Run: headless pygame with SDL's dummy video driver; simulated clock (each Clock.tick advances the game by its frame time, no real sleeping); random seed 0; keys injected as events and as key.get_pressed() state; mouse plan: one left click at the window centre at the start of phase 2, then a move to the lower-right quarter at the start of phase 3.
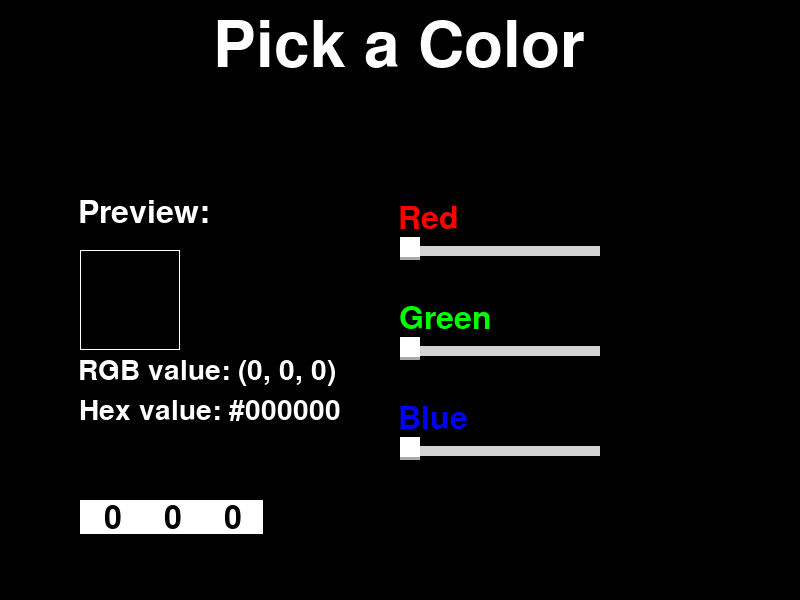
Frame 1 of 4 · flips 1–60 · no input
Frame 2 of 4 · flips 61–180 · clicked the window centre · tapped SPACE, RETURN · held RIGHT (→), D · screen unchanged from frame 1, image omitted
Frame 3 of 4 · flips 181–300 · moved the mouse to the lower-right quarter · held DOWN (↓), S · screen unchanged from frame 2, image omitted
Frame 4 of 4 · flips 301–420 · held LEFT (←), A, UP (↑), W · screen unchanged from frame 3, image omitted

The pygame program that drew these frames:

import pygame as pg
import pygame.freetype
import traceback


vec = pg.math.Vector2

def constrain(n, low, high):
    return max(min(n, high), low)


def rgb_to_hex(color):
    return '#{:02x}{:02x}{:02x}'.format(*color).upper()


class ColorPicker(pg.sprite.Sprite):
    def __init__(self, game, groups):
        super().__init__(groups)
        self.game = game
        self.rect = game.screen_rect.copy()
        self.image = pg.Surface(self.rect.size)
        
        # initialize sliders
        slider_positions = (
            (self.rect.centerx, 200),
            (self.rect.centerx, 300),
            (self.rect.centerx, 400)
            )
        self.sliders = [
            Slider(game, groups, slider_positions[0], 'Red'),
            Slider(game, groups, slider_positions[1], 'Green'),
            Slider(game, groups, slider_positions[2], 'Blue')
        ]
        
        self.color_value = [0, 0, 0]
        self.color_test = pg.Surface((100, 100))
        
        # Text fields for color values
        self.text_fields = [
            TextField(game, groups, position=(80, 500), 
                      default_text = '255', anchor='topleft'),
            TextField(game, groups, position=(140, 500), 
                      default_text = '255', anchor='topleft'),
            TextField(game, groups, position=(200, 500), 
                      default_text = '255', anchor='topleft'),
        ]
        
    
    def update(self, dt):
        self.image.fill(pg.Color('Black'))
        
        for i, slider in enumerate(self.sliders):
            self.color_value[i] = int(slider.value * 255)
            if slider.held:
                self.text_fields[i].highlighted = False
        
        for i, field in enumerate(self.text_fields):
            # if highlighted, get inputs from the user
            if field.highlighted:
                # deactivate all other text fields:
                others = [o for o in self.text_fields if o != field]
                for other in others:
                    other.highlighted = False
                
                for event in self.game.event_queue:
                    if event.type == pg.KEYDOWN:
                        char = chr(event.key)
                        if char in '1234567890':
                            field.text += chr(event.key)
                        elif event.key == pg.K_BACKSPACE:
                            field.text = field.text[:-1]
                if field.text:
                    self.color_value[i] = constrain(int(field.text), 0, 255)
                    field.text = f'{self.color_value[i]}'
                    #self.sliders[i].set_value(self.color_value[i])
                    self.sliders[i].value = self.color_value[i]
            else:
                field.text = f'{self.color_value[i]}'
        
        self.color_test.fill(self.color_value)
        self.image.blit(self.color_test, (80, 250))
        pg.draw.rect(self.image, pg.Color('white'), (80, 250, 100, 100), 1)
        
        font = self.game.fonts['arial']
        txt, rect = font.render('Pick a Color',
                                fgcolor=pg.Color('white'),
                                size=64)
        rect.centerx = self.rect.centerx
        rect.y = 20
        self.image.blit(txt, rect)
        
        txt, rect = font.render('Preview:',
                                fgcolor=pg.Color('white'),
                                size=32)
        rect.topleft = (80, 200)
        self.image.blit(txt, rect)

        rgb_text = f'RGB value: {tuple(self.color_value)}'
        txt, rect = font.render(rgb_text,
                                fgcolor=pg.Color('white'),
                                size=28)
        rect.topleft = (80, 360)
        self.image.blit(txt, rect)
        
        rgb_text = f'Hex value: {rgb_to_hex(self.color_value)}'
        txt, rect = font.render(rgb_text,
                                fgcolor=pg.Color('white'),
                                size=28)
        rect.topleft = (80, 400)
        self.image.blit(txt, rect)



class Slider(pg.sprite.Sprite):
    # TODO: to avoid floating point values, store the pct value
    # and blit the slider according to that
    def __init__(self, game, groups, pos, text):
        super().__init__(groups)
        self.game = game
        self.pos = vec(pos)
        self.text = text
        self.image = pg.Surface((200, 80), flags=pg.SRCALPHA)
        self.image.fill((0, 0, 0, 0))
        self.rect = self.image.get_rect()
        self.rect.topleft = self.pos
        self.slider_rect = pg.Rect((0, 40), (20, 20))
        self.held = False
        
        font = self.game.fonts['arial']
        self.text_surf, _ = font.render(text,
                                   fgcolor=pg.Color(text),
                                   size=32)
        
        self.mouse_distance = 40
        self.line_thickness = 10
        
    
    def update(self, dt):
        # calculate if mouse is on slider
        m_pos = vec(pg.mouse.get_pos())
        s_pos = self.pos + self.slider_rect.center
        # check if left mouse is pressed and within range to the slider
        if pg.mouse.get_pressed()[0]:
            if s_pos.distance_to(m_pos) < self.mouse_distance:
                self.held = True
        else:
            self.held = False
            
        if self.held:
            # change the sliders x value based on mouse x position
            self.slider_rect.centerx = m_pos.x - self.pos.x
        self.slider_rect.centerx = constrain(self.slider_rect.centerx, 
                        self.slider_rect.w / 2, 
                        self.rect.w - self.slider_rect.w / 2)
        
        # construct the slider's image
        # fill with transparent color
        self.image.fill((0, 0, 0, 0))
        # draw a colored line up to the slider
        pg.draw.line(self.image, 
                     pg.Color(self.text), 
                     (0, self.slider_rect.centery), 
                     self.slider_rect.center, 
                     self.line_thickness)
        # draw a white line from the slider to the end
        pg.draw.line(self.image, 
                     pg.Color('lightgrey'), 
                     self.slider_rect.center, 
                     (self.rect.w, self.slider_rect.centery), 
                     self.line_thickness)
        # draw the slider element
        #self.draw_button(self.image, self.slider_rect)
        self.draw_box(self.image, self.slider_rect)
        # draw the slider's title
        self.image.blit(self.text_surf, (0, 6))
        
    
    def draw_button(self, surface, rect):
        # draws a pretty button
        rect_off = rect.copy()
        rect_off.y -= 3
        pg.draw.ellipse(surface, pg.Color('darkgrey'), rect)
        pg.draw.ellipse(surface, pg.Color('white'), rect_off)
    
    
    def draw_box(self, surface, rect):
        # draws a rectangular button
        rect_off = rect.copy()
        rect_off.y -= 3
        pg.draw.rect(surface, pg.Color('darkgrey'), rect)
        pg.draw.rect(surface, pg.Color('white'), rect_off)
     
    
    @property
    def value(self):
        # returns a value between 0 and 1, calculated from the slider's position
        return ((self.slider_rect.centerx - self.slider_rect.w * 0.5) / 
                (self.rect.w - self.slider_rect.w))

    
    @value.setter
    def value(self, value):
        pct_value = value / 255
        self.slider_rect.centerx = (pct_value * 
                                    (self.rect.w - self.slider_rect.w) 
                                    + self.slider_rect.w * 0.5)
    

class TextField(pg.sprite.Sprite):
    def __init__(self, game, groups, position, anchor='center', 
                 default_text='Hello World', 
                 text_size=32,
                 text_color='Black'):
        super().__init__(groups)
        self.game = game
        self.text_size = text_size
        self.text_color = text_color
        font = self.game.fonts['arial']
        self.text = default_text
        self.text_surf, self.text_rect = font.render(self.text,
                                            fgcolor=pg.Color(text_color),
                                            size=text_size)
        self.rect = self.text_rect.inflate(10, 10)
        setattr(self.rect, anchor, position)
        self.text_rect.center = (self.rect.w / 2, self.rect.h / 2)
        self.image = pg.Surface(self.rect.size)
        self.color = pg.Color('white')
        
        self.highlighted = False
        self.highlighted_before = False
        
    
    def update(self, dt):
        # check if mouse is on field
        m_pos = vec(pg.mouse.get_pos())
        if self.rect.collidepoint(m_pos):
            for event in self.game.event_queue:
                if event.type == pg.MOUSEBUTTONDOWN:
                    self.highlighted = not self.highlighted
                    if self.highlighted:
                        self.text = ''
        
        if self.highlighted:
            self.color = pg.Color('darkgrey')
        else:
            self.color = pg.Color('white')
        
        # construct image
        self.image.fill(self.color)
        if self.text:
            font = self.game.fonts['arial']
            self.text_surf, self.text_rect = font.render(self.text,
                                            fgcolor=pg.Color(self.text_color),
                                            size=self.text_size)
            self.text_rect.center = (self.rect.w / 2, self.rect.h / 2)
            self.image.blit(self.text_surf, self.text_rect)


class Game:
    def __init__(self):
        pg.init()
        self.clock = pg.time.Clock()
        self.screen = pg.display.set_mode((800, 600))
        self.screen_rect = self.screen.get_rect()
        self.fps = 30
        self.all_sprites = pg.sprite.Group()
        self.event_queue = []
        
        self.fonts = {
            'arial': pygame.freetype.SysFont('arial', size=32)
            }
        
        ColorPicker(self, self.all_sprites)

    
    def events(self):
        self.event_queue = []
        for event in pg.event.get():
            self.event_queue.append(event)
            if event.type == pg.QUIT:
                self.running = False

    
    def update(self, dt):
        self.all_sprites.update(dt)

    
    def draw(self):
        self.all_sprites.draw(self.screen)
        pg.display.update()
        
        
    def run(self):
        self.running = True
        while self.running:
            delta_time = self.clock.tick(self.fps) / 1000
            self.events()
            self.update(delta_time)
            self.draw()
        
        pg.quit()
        

def main():
    try:
        g = Game()
        g.run()
    except:
        traceback.print_exc()
        pg.quit()
        
    
    
if __name__ == '__main__':
    main()
